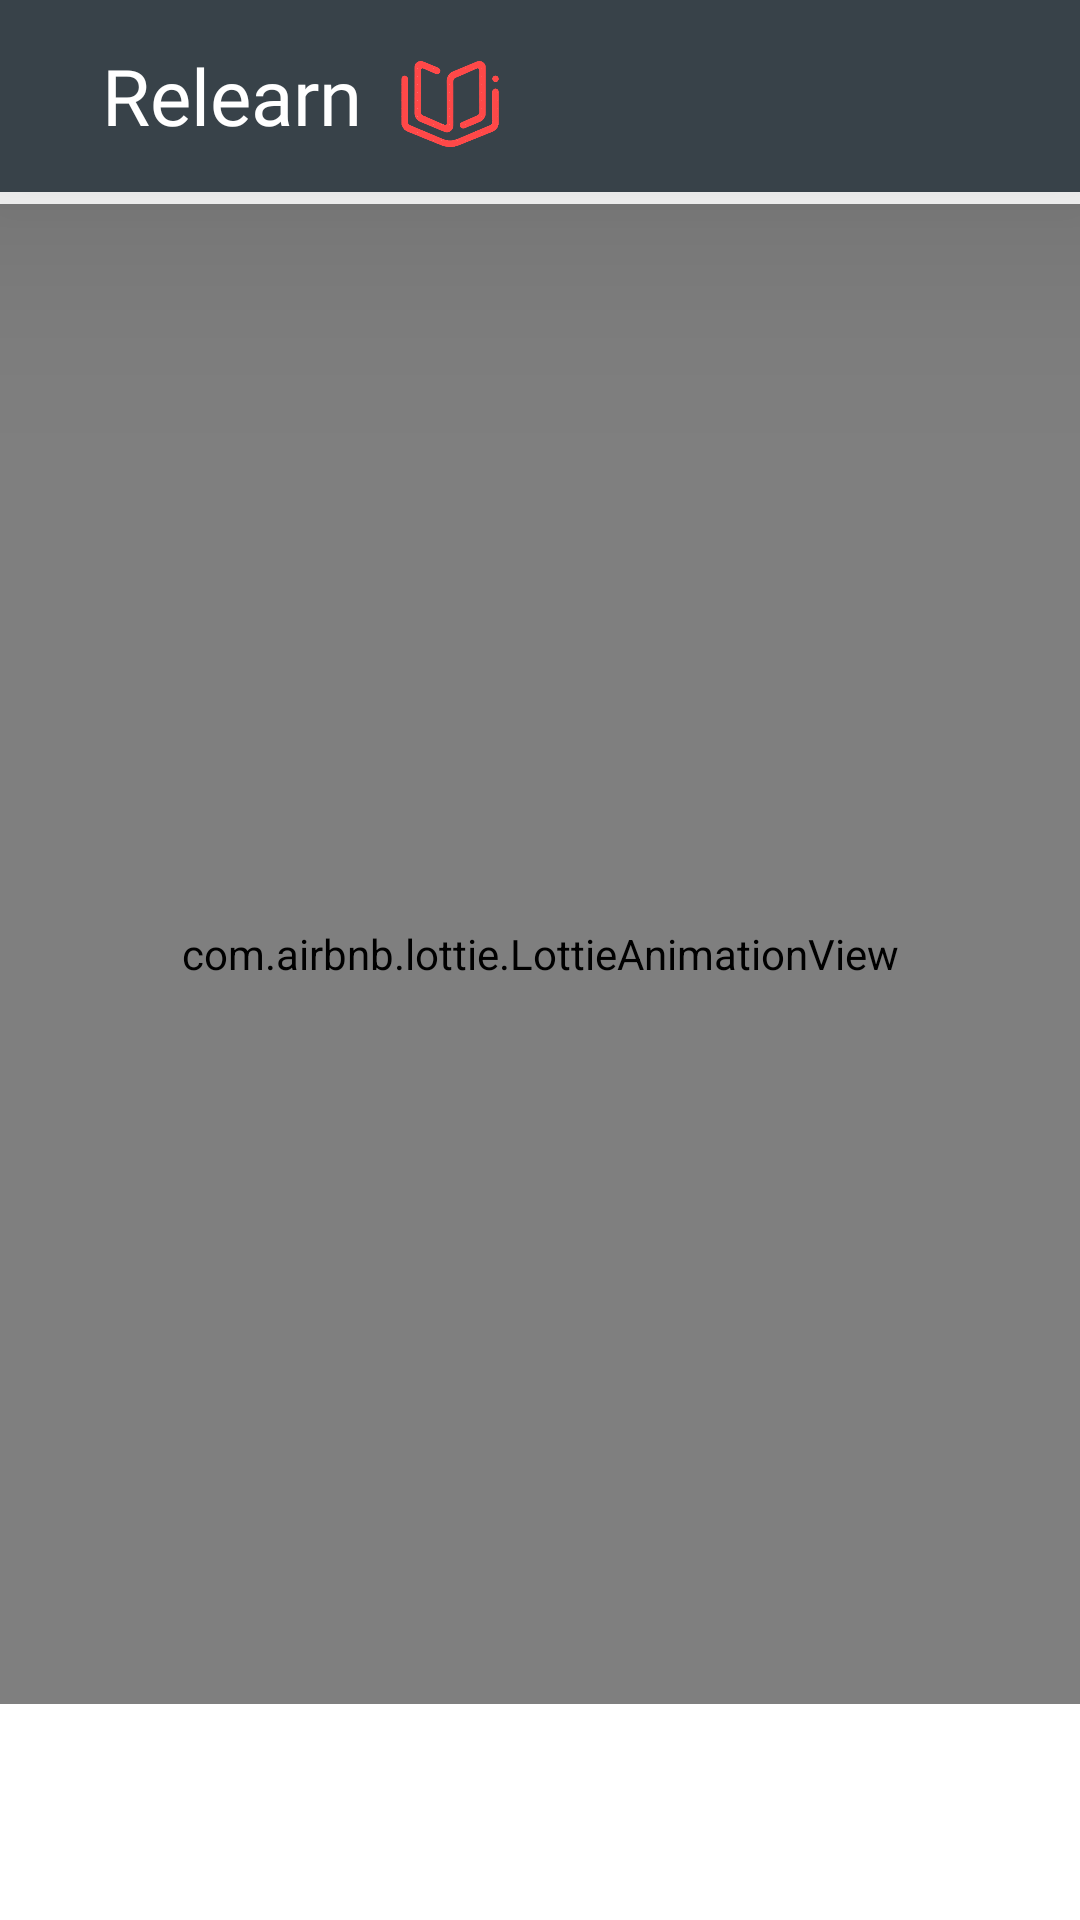

The Android layout XML behind this screen, and the referenced resources:
<!-- AndroidManifest.xml: application theme Theme.MobileApp -->
<!-- res/layout/activity_welcome.xml -->
<?xml version="1.0" encoding="utf-8"?>
<androidx.constraintlayout.widget.ConstraintLayout xmlns:android="http://schemas.android.com/apk/res/android"
    xmlns:app="http://schemas.android.com/apk/res-auto"
    xmlns:tools="http://schemas.android.com/tools"
    android:layout_width="match_parent"
    android:layout_height="match_parent"
    tools:context=".WelcomeActivity">

    <androidx.appcompat.widget.Toolbar
        android:id="@+id/toolbar_sub"
        android:layout_width="match_parent"
        android:layout_height="64dp"
        android:background="@color/blueish_black"
        android:elevation="48dp"
        app:layout_constraintStart_toStartOf="parent"
        app:layout_constraintTop_toTopOf="parent">

        <TextView
            android:id="@+id/toolbar_app_name"
            android:layout_width="wrap_content"
            android:layout_height="wrap_content"
            android:layout_marginLeft="34dp"
            android:layout_marginTop="8dp"
            android:layout_marginBottom="8dp"
            android:elevation="24dp"
            android:fontFamily="@font/josefin_sans_bold"
            android:text="Relearn"
            android:textColor="@color/white"
            android:textSize="26dp"
            app:tint="@color/white" />

        <ImageView
            android:id="@+id/toolbar_app_icon"
            android:layout_width="wrap_content"
            android:layout_height="wrap_content"
            android:layout_marginTop="16dp"
            android:layout_marginBottom="8dp"
            android:elevation="24dp"
            android:paddingRight="180dp"
            android:src="@drawable/logo_sample" />


    </androidx.appcompat.widget.Toolbar>

    <com.airbnb.lottie.LottieAnimationView
        android:id="@+id/hello_welcome_anim"
        android:layout_width="match_parent"
        android:layout_height="500dp"
        android:layout_marginTop="68dp"
        app:layout_constraintStart_toStartOf="parent"
        app:layout_constraintTop_toTopOf="parent"
        app:lottie_autoPlay="true"
        app:lottie_fileName="hello_welcome_anim.json"
        app:lottie_speed="2" />

    <com.airbnb.lottie.LottieAnimationView
        android:id="@+id/start_button_welcome_anim"
        android:layout_width="match_parent"
        android:layout_height="110dp"
        app:layout_constraintBottom_toBottomOf="parent"
        app:layout_constraintEnd_toEndOf="parent"
        app:layout_constraintHorizontal_bias="0.0"
        app:layout_constraintStart_toStartOf="parent"
        app:layout_constraintTop_toBottomOf="@+id/hello_welcome_anim"
        app:layout_constraintVertical_bias="1.0"
        android:visibility="gone"
        app:lottie_fileName="start_button_welcome_anim1.json"
        app:lottie_loop="true"
        app:lottie_speed="1" />

</androidx.constraintlayout.widget.ConstraintLayout>
<!-- resources referenced by this layout -->
<resources>
  <color name="blueish_black">#384249</color>
  <color name="white">#FFFFFFFF</color>
  <!-- drawable logo_sample: png bitmap (drawable, 48983 bytes) -->
  <style name="Theme.MobileApp" parent="Theme.MaterialComponents.DayNight.NoActionBar">
          
          <item name="colorPrimary">@color/blueish_black</item>
          <item name="colorPrimaryVariant">@color/blueish_black</item>
          <item name="colorOnPrimary">@color/white</item>
          
          <item name="colorSecondary">@color/teal_200</item>
          <item name="colorSecondaryVariant">@color/teal_700</item>
          <item name="colorOnSecondary">@color/black</item>
          
          <item name="android:statusBarColor" tools:targetApi="l">?attr/colorPrimaryVariant</item>
          
  
          <item name="android:forceDarkAllowed" tools:targetApi="q">false</item>
  
  
      </style>
  <color name="teal_200">#FF03DAC5</color>
  <color name="teal_700">#FF018786</color>
  <color name="black">#FF000000</color>
</resources>
